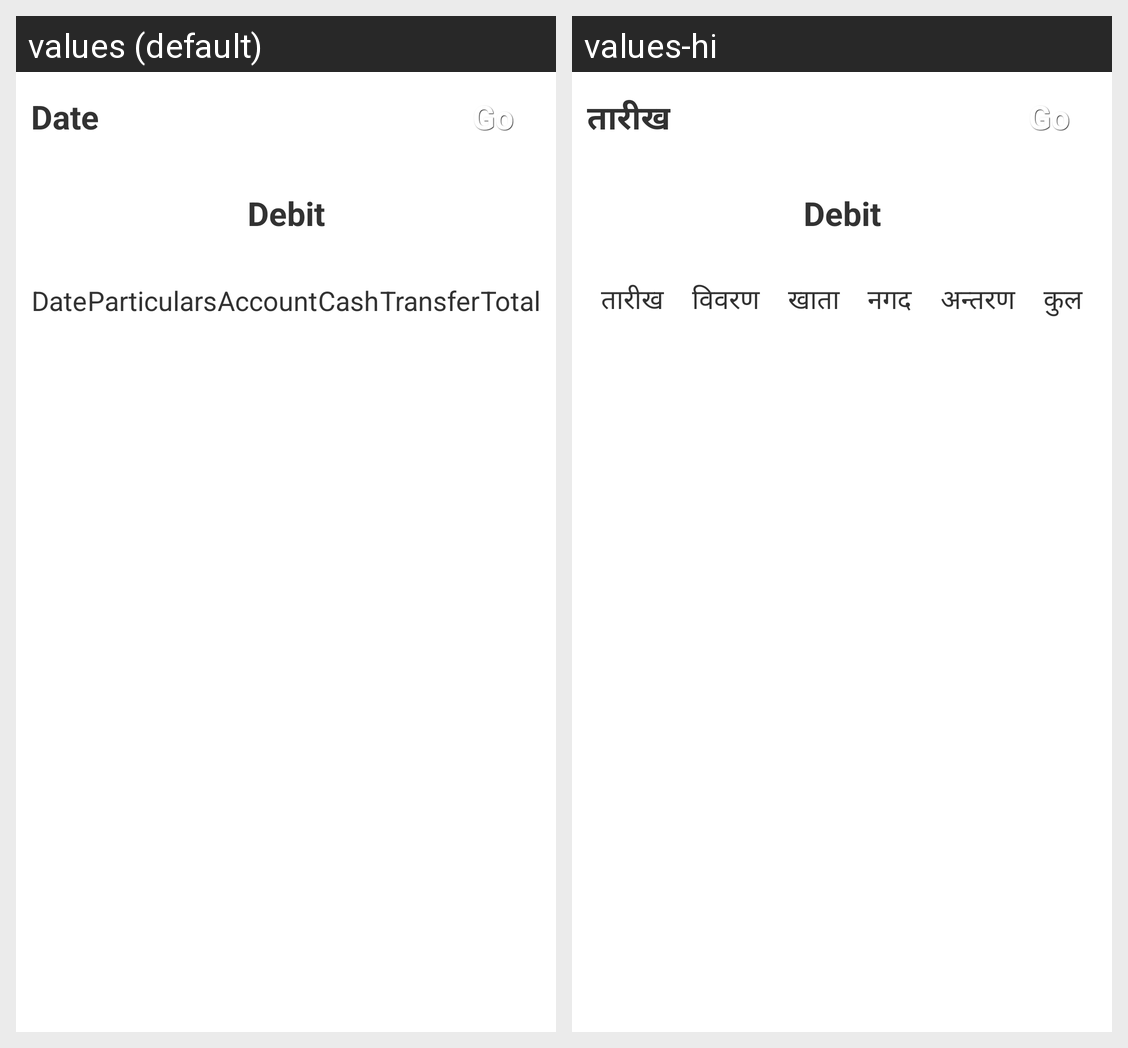

For this localized Android screen grid, give each drawn string resource with its value in every locale shown.
Android screen res/layout/custom_daily_debit.xml rendered under 2 locales, left to right: values (default), values-hi. Device: Nexus 5 (rendered at 1080×1920; each locale shown at half size, 540×960, under a caption strip naming it); theme AppTheme.
Strings drawn on this screen, with the default value and each locale's value (text and hints the layout hard-codes, and strings that could not be matched under every locale, appear in the picture but are not listed):

Date
  values: Date
  values-hi: तारीख

parti
  values: Particulars
  values-hi: विवरण

Ac
  values: Account
  values-hi: खाता

Cash
  values: Cash
  values-hi: नगद

Tranfer
  values: Transfer
  values-hi: अन्तरण

Total
  values: Total
  values-hi: कुल
